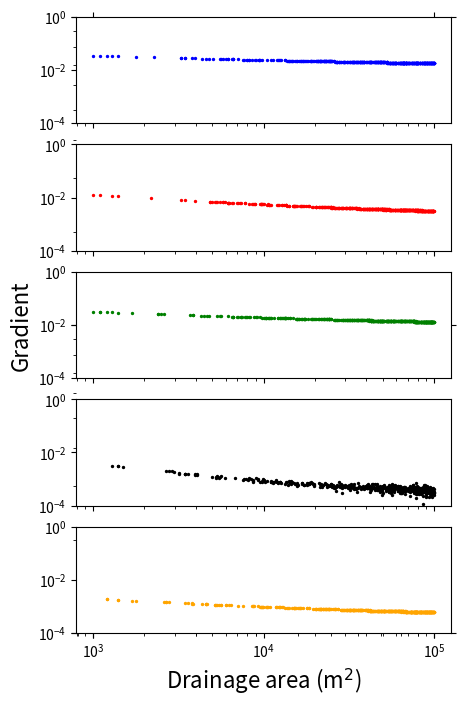

The matplotlib source for this figure: (Note: this script raises an exception after producing the figure.)
# create some fake slope area plots to illustrate the clustering

import numpy as np
from matplotlib import pyplot as plt
from scipy.cluster.hierarchy import linkage
from scipy.cluster.hierarchy import fcluster
import pandas as pd
import math


def slope_from_drainage_area(areas, ks, theta):
    noise_level = ks/10000
    slopes = [ks*math.pow(x, -theta) for x in areas]
    mean = np.mean(slopes)
    # add some random noise
    noise = np.random.normal(mean, noise_level, size = len(areas))
    #print noise
    slopes=slopes+noise
    #ks * math.pow(areas, theta)
    return slopes

nr_of_profiles = 5
fig, ax = plt.subplots(nrows=nr_of_profiles,ncols=1,sharex=True,sharey=True, figsize =(5,8))
fig.add_subplot(111, frameon=False)
# hide tick and tick label of the big axes
plt.tick_params(labelcolor='none', top='off', bottom='off', left='off', right='off')
colors = ['b', 'r', 'g', 'k', 'orange']

areas = np.linspace(1000,100000,1000)
theta = np.random.uniform(low=0.2, high=0.8, size=5)
ks_values = np.random.uniform(low=0.01, high=1, size=5)

for i,ks in enumerate(ks_values):
    rand_areas = np.random.choice(areas,size=500)
    slopes = slope_from_drainage_area(rand_areas, ks, theta[i])
    ax[i].scatter(rand_areas,slopes, c=colors[i],s=2)
    ax[i].set_xscale('log')
    ax[i].set_yscale('log')
    ax[i].set_ylim(0.0001,1)
    #plt.scatter(rand_areas,slopes)

# set axis labels
plt.xlabel('Drainage area (m$^2$)', fontsize=16)
plt.ylabel('Gradient', fontsize=16)
plt.ylim(0.001,0.1)
plt.xscale('log')
plt.yscale('log')
plt.subplots_adjust(left=0.15)
#plt.show()
plt.savefig('/home/<user>/Bitbucket/hrt_workshop/figures/synthetic_sa_plots.png', dpi=300, transparent=True)
plt.clf()

def two_profiles_example():
    """
    Make a SA plot with two different samples as a diagram to show an
    example of the clustering
    """
    
